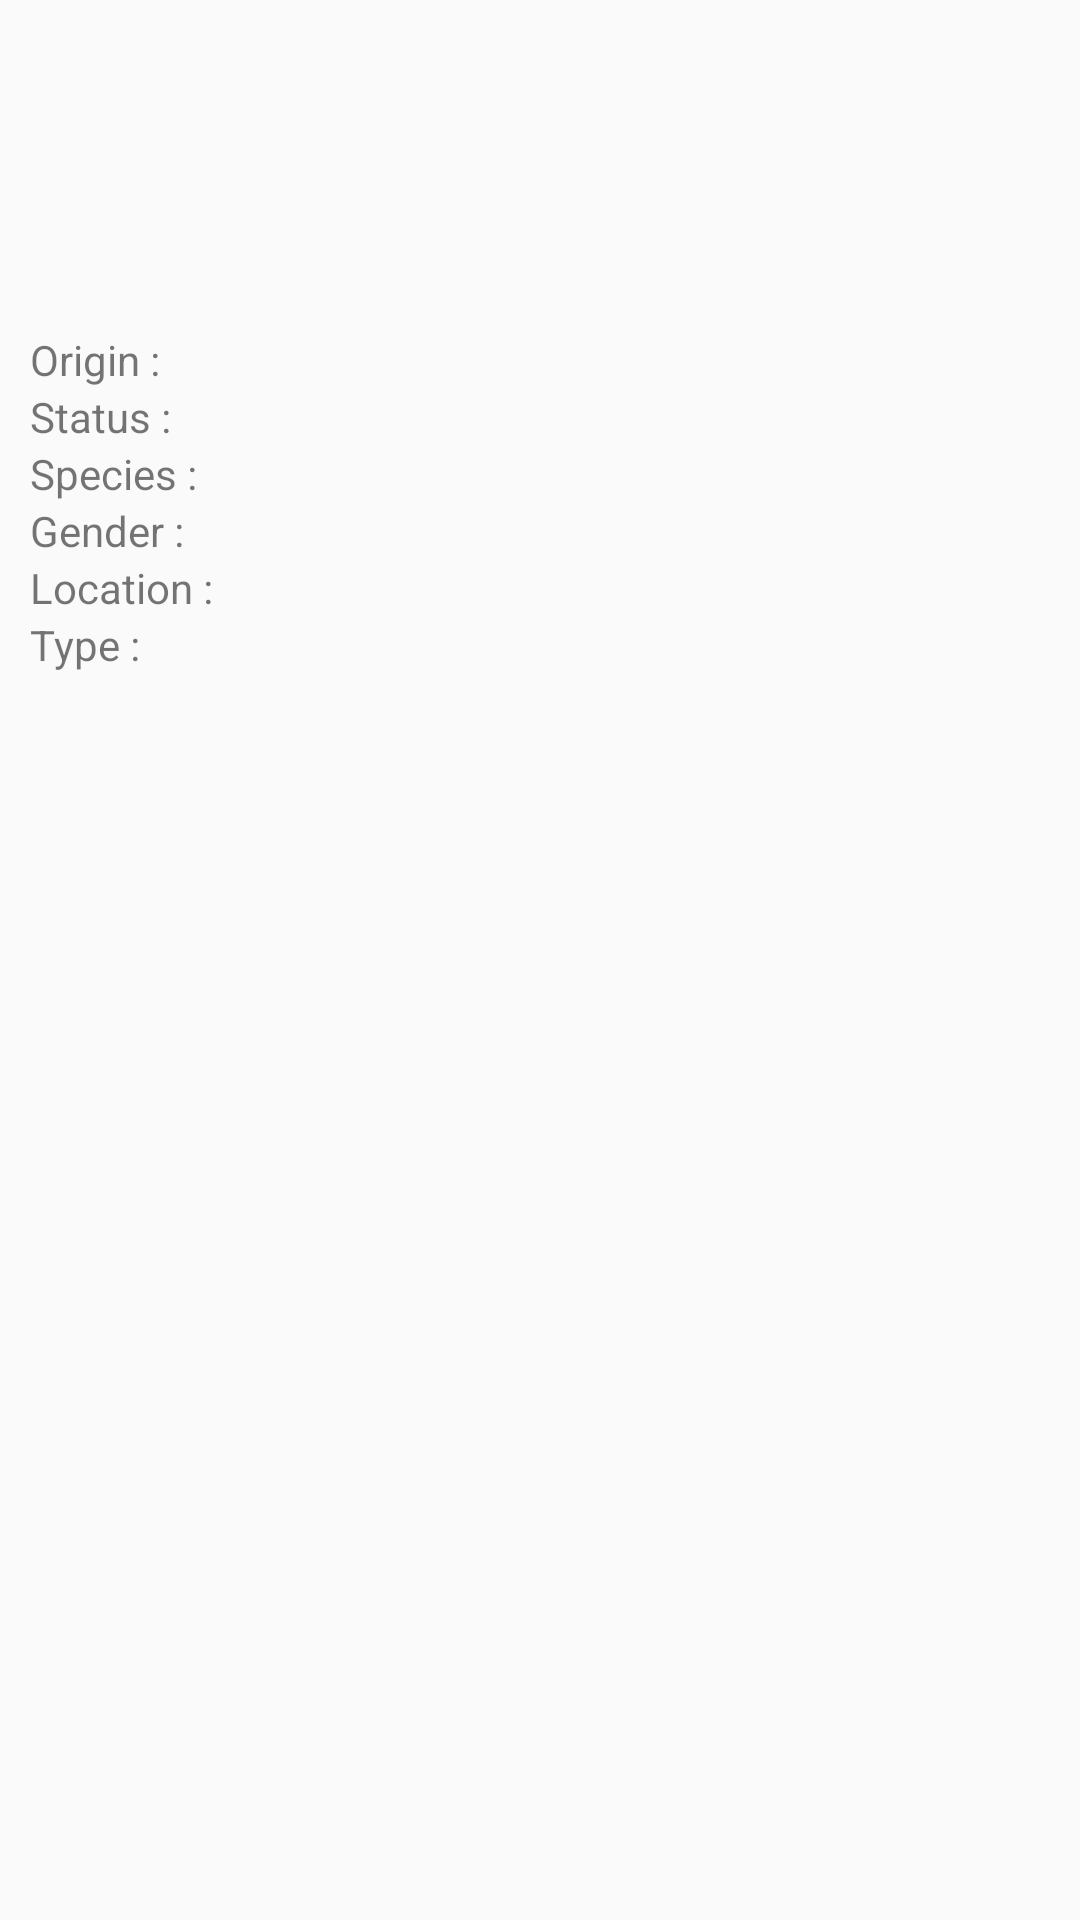

Here is an Android app screen rendered from its layout file. Give the layout XML and the strings, colors and styles it references.
<!-- AndroidManifest.xml: application theme customTheme -->
<!-- res/layout/character_detail_fragment.xml -->
<?xml version="1.0" encoding="utf-8"?>
<androidx.constraintlayout.widget.ConstraintLayout
    xmlns:android="http://schemas.android.com/apk/res/android"
    xmlns:app="http://schemas.android.com/apk/res-auto"
    xmlns:tools="http://schemas.android.com/tools"
    android:layout_width="match_parent"
    android:layout_height="match_parent">

    <TextView
        android:id="@+id/characterDetailNameTextView"
        android:layout_width="wrap_content"
        android:layout_height="wrap_content"
        android:text=""
        android:textColor="@android:color/black"
        android:textSize="24sp"
        android:textStyle="bold"
        app:layout_constraintBottom_toBottomOf="parent"
        app:layout_constraintEnd_toEndOf="parent"
        app:layout_constraintHorizontal_bias="0.1"
        app:layout_constraintStart_toEndOf="@+id/characterDetailImageView"
        app:layout_constraintTop_toTopOf="@+id/characterDetailImageView"
        app:layout_constraintVertical_bias="0.075" />

    <ImageView
        android:id="@+id/characterDetailImageView"
        android:layout_width="wrap_content"
        android:layout_height="wrap_content"
        app:layout_constraintBottom_toBottomOf="parent"
        app:layout_constraintEnd_toEndOf="parent"
        app:layout_constraintStart_toStartOf="parent"
        app:layout_constraintTop_toTopOf="parent"
        app:layout_constraintVertical_bias="0.1"
        app:layout_constraintHorizontal_bias="0.1"
        tools:srcCompat="@tools:sample/avatars" />

    <GridLayout
        android:id="@+id/gridLayout"
        android:layout_width="match_parent"
        android:layout_height="wrap_content"
        android:columnCount="2"
        android:rowCount="6"
        app:layout_constraintVertical_bias="0.1"
        app:layout_constraintBottom_toBottomOf="parent"
        app:layout_constraintStart_toStartOf="parent"
        app:layout_constraintTop_toBottomOf="@+id/characterDetailImageView">

        <TextView
            android:id="@+id/characterDetailStatusTextView"
            android:layout_width="wrap_content"
            android:layout_height="wrap_content"
            android:layout_row="1"
            android:layout_column="1"
            android:text="" />

        <TextView
            android:id="@+id/characterDetailTypeTextView"
            android:layout_width="wrap_content"
            android:layout_height="wrap_content"
            android:layout_row="5"
            android:layout_column="1"
            android:text="" />

        <TextView
            android:id="@+id/characterDetailSpeciesTextView"
            android:layout_width="wrap_content"
            android:layout_height="wrap_content"
            android:layout_row="2"
            android:layout_column="1"
            android:text="" />

        <TextView
            android:id="@+id/characterDetailGenderTextView"
            android:layout_width="wrap_content"
            android:layout_height="wrap_content"
            android:layout_row="3"
            android:layout_column="1"
            android:text="" />

        <TextView
            android:id="@+id/characterDetailOriginTextView"
            android:layout_width="wrap_content"
            android:layout_height="wrap_content"
            android:layout_row="0"
            android:layout_column="1"
            android:text="" />


        <TextView
            android:id="@+id/characterDetailLocationTextView"
            android:layout_width="wrap_content"
            android:layout_height="wrap_content"
            android:layout_row="4"
            android:layout_column="1"
            android:text="" />

        <TextView
            android:id="@+id/infoTextView"
            android:layout_width="wrap_content"
            android:layout_height="wrap_content"
            android:layout_row="0"
            android:layout_column="0"
            android:layout_marginLeft="10dp"
            android:text="Origin : " />

        <TextView
            android:id="@+id/infoTextView2"
            android:layout_width="wrap_content"
            android:layout_height="wrap_content"
            android:layout_row="1"
            android:layout_column="0"
            android:layout_marginLeft="10dp"
            android:text="Status : " />

        <TextView
            android:id="@+id/infoTextView3"
            android:layout_width="wrap_content"
            android:layout_height="wrap_content"
            android:layout_row="2"
            android:layout_column="0"
            android:layout_marginLeft="10dp"
            android:text="Species : " />

        <TextView
            android:id="@+id/infoTextView4"
            android:layout_width="wrap_content"
            android:layout_height="wrap_content"
            android:layout_row="3"
            android:layout_column="0"
            android:layout_marginLeft="10dp"
            android:text="Gender : " />

        <TextView
            android:id="@+id/infoTextView5"
            android:layout_width="wrap_content"
            android:layout_height="wrap_content"
            android:layout_row="4"
            android:layout_column="0"
            android:layout_marginLeft="10dp"
            android:text="Location : " />

        <TextView
            android:id="@+id/infoTextView6"
            android:layout_width="wrap_content"
            android:layout_height="wrap_content"
            android:layout_row="5"
            android:layout_column="0"
            android:layout_marginLeft="10dp"
            android:text="Type : " />
    </GridLayout>

</androidx.constraintlayout.widget.ConstraintLayout>
<!-- resources referenced by this layout -->
<resources>
  <style name="customTheme" parent="Theme.AppCompat.Light.NoActionBar">
          
          <item name="colorPrimary">@color/colorRick</item>
          <item name="colorPrimaryDark">@color/colorRickDark</item>
          <item name="colorAccent">@color/colorRickAccent</item>
      </style>
  <color name="colorRick">#005500</color>
  <color name="colorRickDark">#00F0AF</color>
  <color name="colorRickAccent">#005500</color>
</resources>
